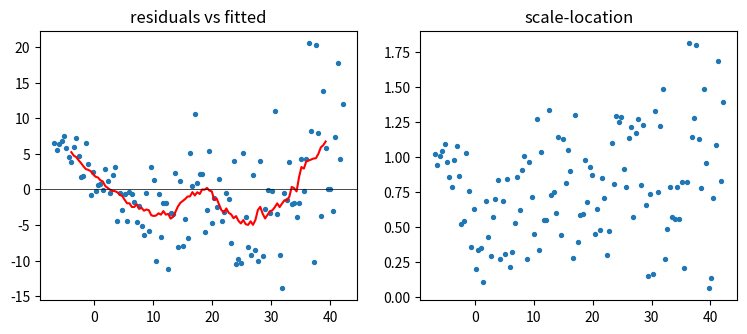

Write Python code to recreate this figure.
# Residual diagnostics: residuals vs fitted with a moving-average trend and a scale-location panel.
import numpy as np
import matplotlib.pyplot as plt

rng = np.random.default_rng(5)
x = np.linspace(1, 10, 120)
y = 0.5 * x ** 2 + rng.normal(0, x, 120)
coef = np.polyfit(x, y, 1)
fitted = np.polyval(coef, x)
resid = y - fitted
order = np.argsort(fitted)
trend = np.convolve(resid[order], np.ones(15) / 15, mode="valid")
fig, (a, b) = plt.subplots(1, 2, figsize=(9, 3.5))
a.scatter(fitted, resid, s=8)
a.plot(fitted[order][7:-7], trend, "r")
a.axhline(0, color="k", lw=0.5)
a.set_title("residuals vs fitted")
b.scatter(fitted, np.sqrt(np.abs(resid / resid.std())), s=8)
b.set_title("scale-location")
print(np.round(coef, 4))
fig.savefig("residuals.png")
